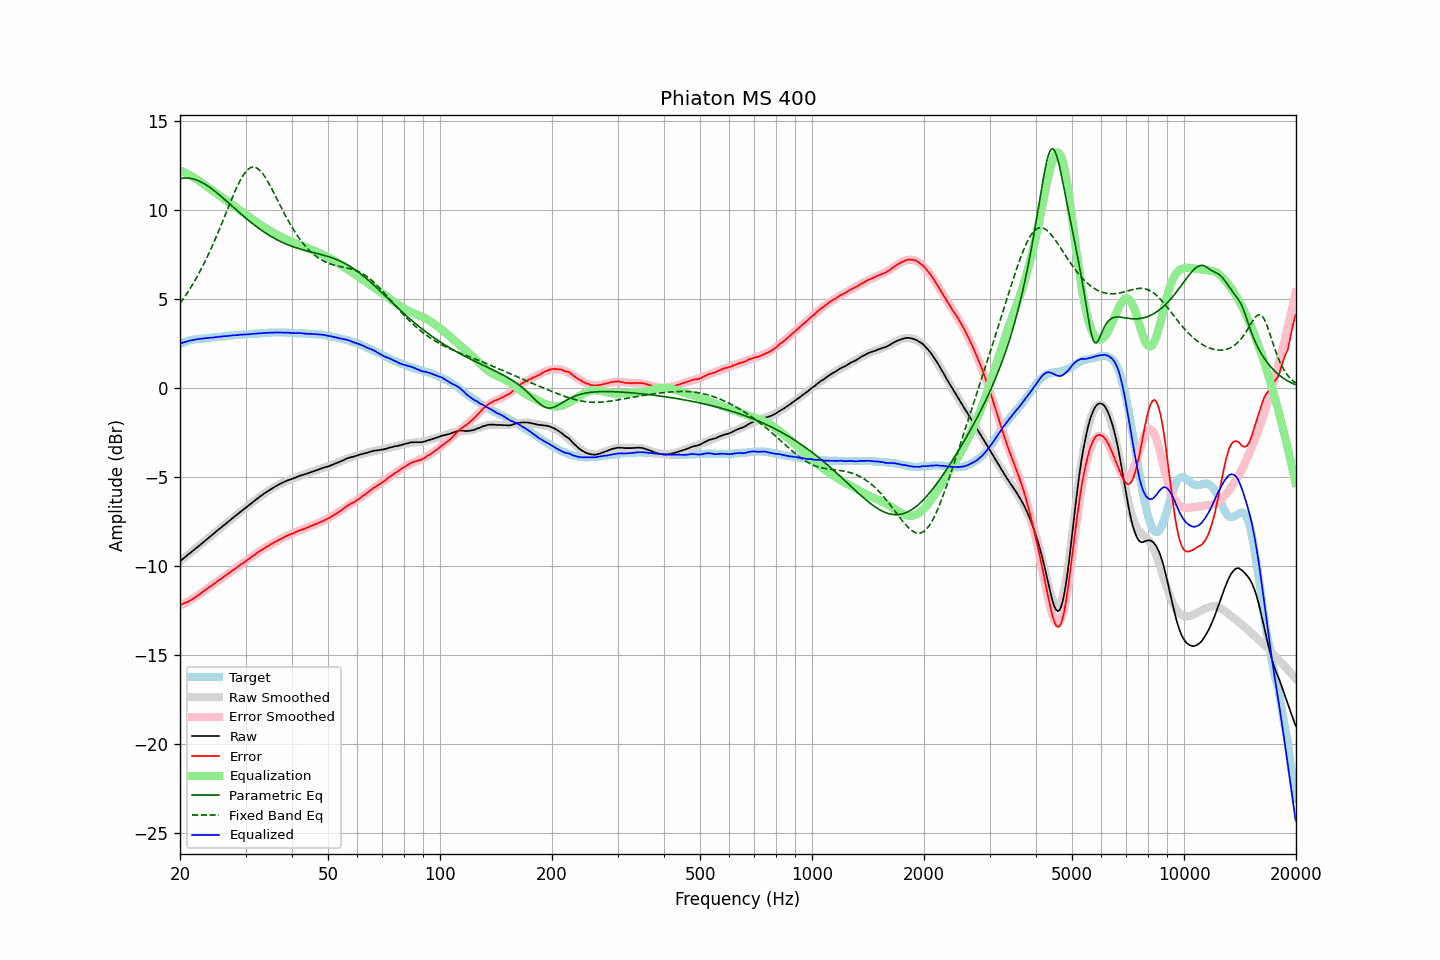

The file beside this chart, header and first rows:
frequency, raw, error, smoothed, error_smoothed, equalization, parametric_eq, fixed_band_eq, equalized_raw, equalized_smoothed, target
20.00, -9.74, -12.19, -9.74, -12.21, 12.21, 11.74, 4.74, 2.48, 2.48, 2.45
20.20, -9.67, -12.16, -9.67, -12.17, 12.17, 11.76, 4.86, 2.50, 2.51, 2.49
20.40, -9.59, -12.12, -9.59, -12.13, 12.13, 11.77, 4.99, 2.54, 2.54, 2.53
20.61, -9.52, -12.08, -9.52, -12.09, 12.09, 11.78, 5.12, 2.57, 2.57, 2.56
20.81, -9.45, -12.05, -9.45, -12.04, 12.04, 11.78, 5.25, 2.59, 2.59, 2.60
21.02, -9.37, -12.01, -9.37, -11.99, 11.99, 11.78, 5.39, 2.62, 2.62, 2.64
21.23, -9.30, -11.96, -9.30, -11.94, 11.94, 11.77, 5.53, 2.64, 2.64, 2.66
21.44, -9.23, -11.91, -9.23, -11.89, 11.89, 11.75, 5.68, 2.66, 2.66, 2.68
21.66, -9.15, -11.85, -9.15, -11.84, 11.84, 11.73, 5.83, 2.69, 2.68, 2.70
21.87, -9.08, -11.79, -9.08, -11.78, 11.78, 11.71, 5.98, 2.71, 2.70, 2.71
22.09, -9.01, -11.74, -9.01, -11.73, 11.73, 11.68, 6.14, 2.72, 2.72, 2.73
22.31, -8.94, -11.68, -8.93, -11.67, 11.67, 11.64, 6.30, 2.73, 2.74, 2.74
22.54, -8.86, -11.61, -8.86, -11.61, 11.61, 11.60, 6.46, 2.75, 2.75, 2.75
22.76, -8.79, -11.55, -8.79, -11.54, 11.54, 11.56, 6.63, 2.75, 2.76, 2.76
22.99, -8.71, -11.47, -8.71, -11.48, 11.48, 11.51, 6.81, 2.77, 2.77, 2.76
23.22, -8.64, -11.41, -8.64, -11.41, 11.41, 11.46, 6.99, 2.77, 2.77, 2.77
23.45, -8.56, -11.33, -8.56, -11.35, 11.35, 11.41, 7.17, 2.79, 2.78, 2.77
23.69, -8.49, -11.27, -8.49, -11.28, 11.28, 11.35, 7.36, 2.79, 2.79, 2.78
23.92, -8.41, -11.20, -8.41, -11.21, 11.21, 11.29, 7.55, 2.80, 2.80, 2.79
24.16, -8.34, -11.15, -8.34, -11.15, 11.15, 11.22, 7.75, 2.81, 2.81, 2.81
24.40, -8.26, -11.09, -8.26, -11.08, 11.08, 11.16, 7.95, 2.82, 2.82, 2.83
24.65, -8.19, -11.02, -8.19, -11.02, 11.02, 11.09, 8.15, 2.83, 2.83, 2.83
24.89, -8.11, -10.95, -8.11, -10.95, 10.95, 11.01, 8.36, 2.84, 2.84, 2.84
25.14, -8.04, -10.89, -8.04, -10.89, 10.89, 10.94, 8.57, 2.85, 2.85, 2.85
25.39, -7.96, -10.82, -7.96, -10.82, 10.82, 10.87, 8.79, 2.86, 2.86, 2.86
25.65, -7.89, -10.77, -7.89, -10.76, 10.76, 10.79, 9.01, 2.87, 2.87, 2.88
25.91, -7.82, -10.70, -7.82, -10.69, 10.69, 10.71, 9.23, 2.87, 2.88, 2.88
26.16, -7.74, -10.62, -7.74, -10.63, 10.63, 10.63, 9.45, 2.89, 2.89, 2.88
26.43, -7.67, -10.56, -7.67, -10.57, 10.57, 10.56, 9.67, 2.89, 2.90, 2.89
26.69, -7.60, -10.50, -7.59, -10.50, 10.50, 10.48, 9.90, 2.90, 2.91, 2.90
26.96, -7.52, -10.44, -7.52, -10.43, 10.43, 10.39, 10.12, 2.91, 2.91, 2.92
27.23, -7.45, -10.38, -7.45, -10.37, 10.37, 10.31, 10.35, 2.92, 2.92, 2.93
27.50, -7.37, -10.31, -7.37, -10.31, 10.31, 10.23, 10.56, 2.94, 2.93, 2.94
27.77, -7.30, -10.23, -7.30, -10.24, 10.24, 10.15, 10.78, 2.94, 2.94, 2.94
28.05, -7.23, -10.18, -7.23, -10.18, 10.18, 10.07, 10.99, 2.95, 2.95, 2.95
28.33, -7.16, -10.11, -7.16, -10.11, 10.11, 9.99, 11.19, 2.96, 2.96, 2.95
28.62, -7.09, -10.05, -7.09, -10.05, 10.05, 9.91, 11.39, 2.96, 2.96, 2.96
28.90, -7.01, -9.98, -7.01, -9.99, 9.99, 9.83, 11.57, 2.98, 2.97, 2.97
29.19, -6.94, -9.91, -6.94, -9.92, 9.92, 9.75, 11.73, 2.98, 2.98, 2.97
29.48, -6.87, -9.86, -6.87, -9.85, 9.85, 9.67, 11.89, 2.99, 2.99, 3.00
29.78, -6.80, -9.79, -6.80, -9.79, 9.79, 9.60, 12.02, 2.99, 2.99, 2.99
30.08, -6.73, -9.73, -6.73, -9.72, 9.72, 9.52, 12.14, 2.99, 3.00, 3.00
30.38, -6.66, -9.66, -6.65, -9.66, 9.66, 9.45, 12.24, 3.00, 3.00, 3.00
30.68, -6.59, -9.61, -6.58, -9.59, 9.59, 9.37, 12.31, 3.00, 3.01, 3.02
30.99, -6.51, -9.53, -6.51, -9.53, 9.53, 9.30, 12.36, 3.02, 3.02, 3.02
31.30, -6.44, -9.46, -6.44, -9.46, 9.46, 9.23, 12.39, 3.02, 3.02, 3.02
31.61, -6.37, -9.40, -6.37, -9.40, 9.40, 9.16, 12.39, 3.03, 3.03, 3.03
31.93, -6.30, -9.34, -6.30, -9.34, 9.34, 9.09, 12.37, 3.04, 3.04, 3.04
32.24, -6.23, -9.26, -6.23, -9.28, 9.28, 9.02, 12.33, 3.05, 3.05, 3.04
32.57, -6.16, -9.21, -6.16, -9.21, 9.21, 8.95, 12.26, 3.05, 3.05, 3.05
32.89, -6.09, -9.15, -6.09, -9.15, 9.15, 8.89, 12.18, 3.06, 3.06, 3.06
33.22, -6.03, -9.10, -6.03, -9.09, 9.09, 8.82, 12.07, 3.06, 3.07, 3.07
33.55, -5.96, -9.03, -5.96, -9.03, 9.03, 8.76, 11.95, 3.08, 3.07, 3.07
33.89, -5.90, -8.98, -5.90, -8.98, 8.98, 8.70, 11.82, 3.08, 3.08, 3.08
34.23, -5.84, -8.93, -5.84, -8.92, 8.92, 8.64, 11.67, 3.08, 3.08, 3.09
34.57, -5.78, -8.87, -5.78, -8.87, 8.87, 8.59, 11.52, 3.09, 3.09, 3.09
34.92, -5.72, -8.81, -5.72, -8.82, 8.82, 8.53, 11.35, 3.10, 3.09, 3.09
35.27, -5.67, -8.77, -5.67, -8.76, 8.76, 8.48, 11.18, 3.09, 3.10, 3.10
35.62, -5.62, -8.72, -5.61, -8.71, 8.71, 8.43, 11.01, 3.09, 3.10, 3.10
35.97, -5.56, -8.66, -5.56, -8.66, 8.66, 8.38, 10.83, 3.10, 3.10, 3.10
... 635 more rows
